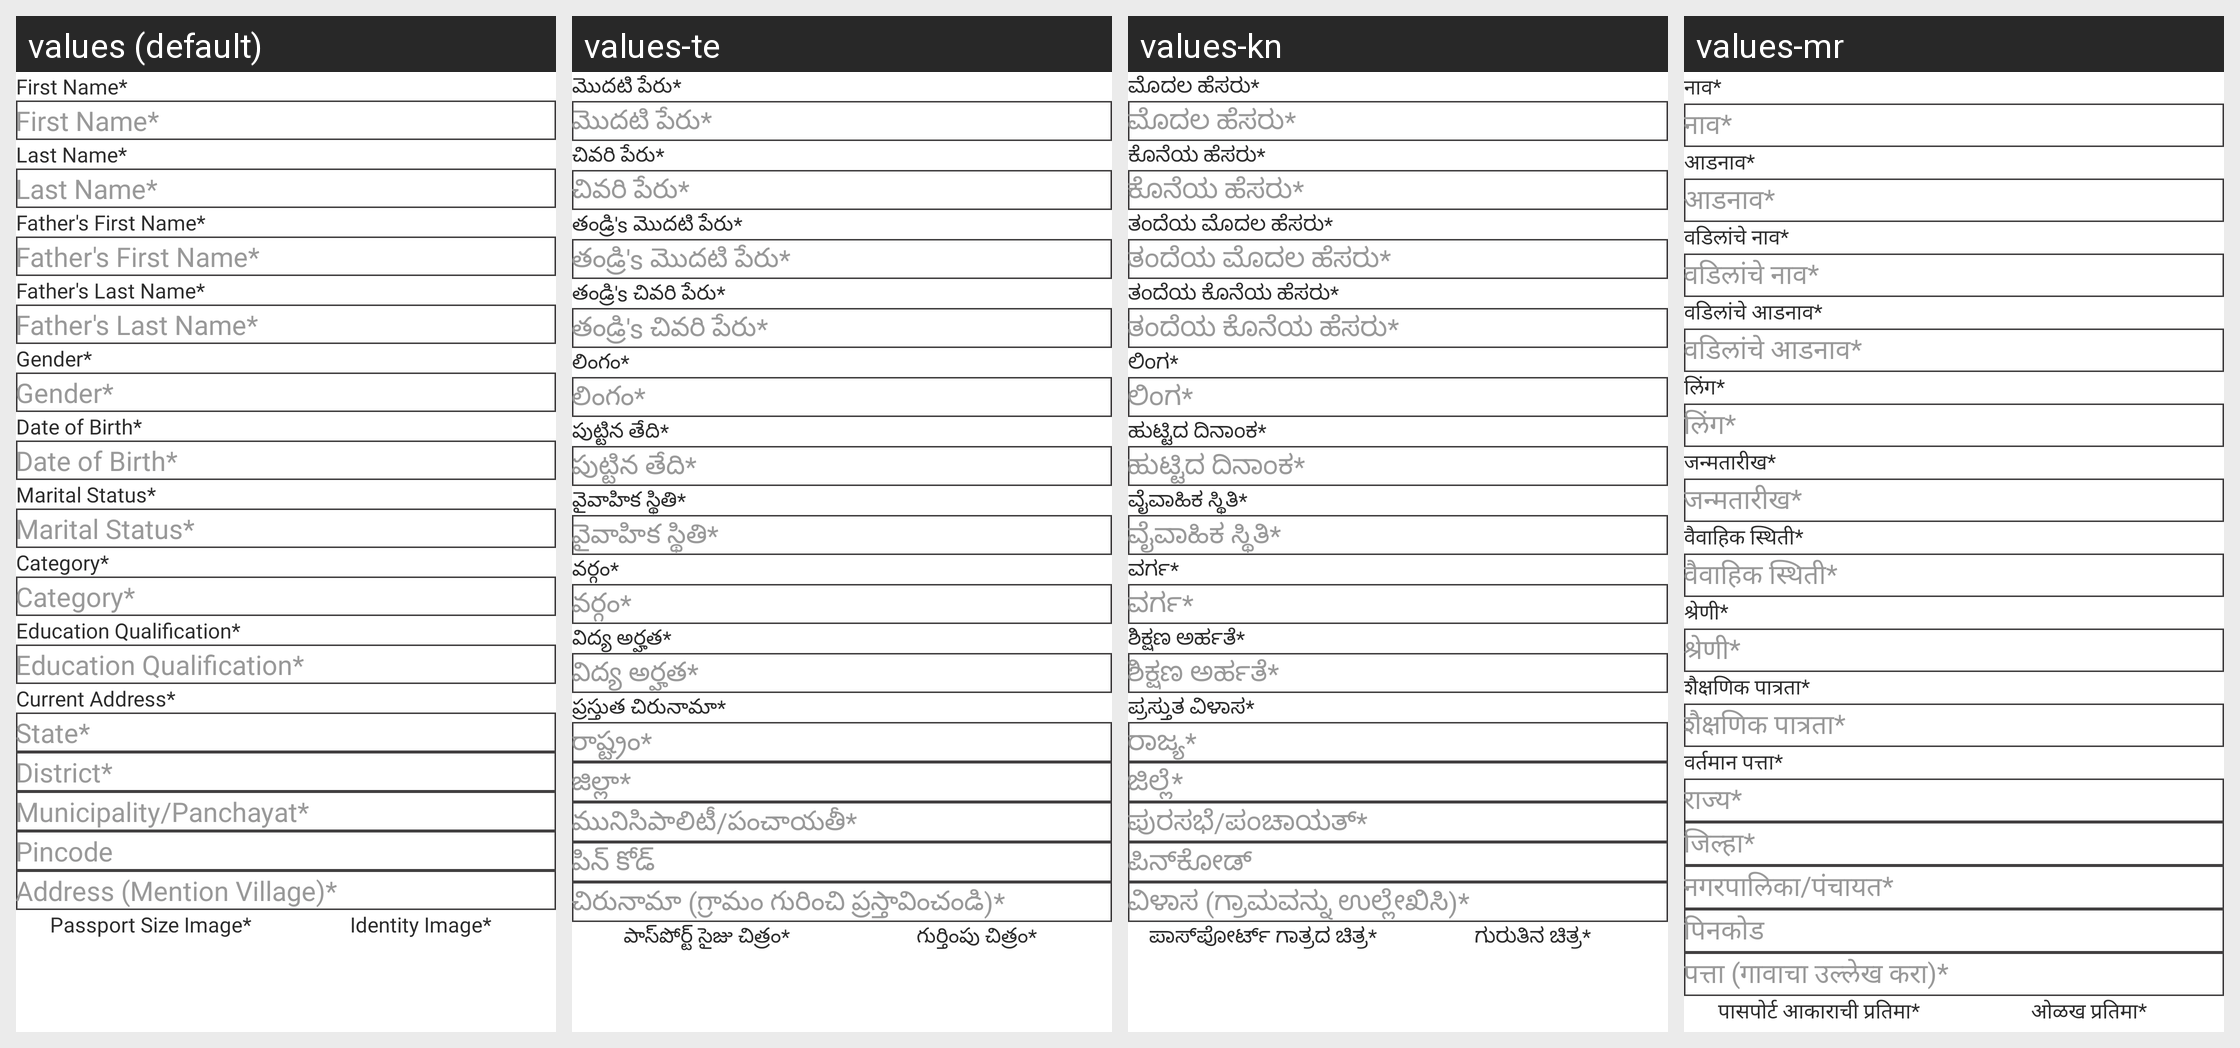

Here is an Android app screen in its default locale and in the app's own translations. Write out the translated-string differences for the strings that appear on this screen.
Android screen res/layout/personal_details.xml rendered under 4 locales, left to right: values (default), values-te, values-kn, values-mr. Device: Nexus 5 (rendered at 1080×1920; each locale shown at half size, 540×960, under a caption strip naming it); theme Theme.StreetSaarthi.
Other locales in the repository, not shown: values-bn, values-gu, values-hi, values-ml, values-pa, values-ta, values-ur.
Strings drawn on this screen, with the default value and each locale's value (text and hints the layout hard-codes, and strings that could not be matched under every locale, appear in the picture but are not listed):

first_nameStar
  values: First Name*
  values-te: మొదటి పేరు*
  values-kn: ಮೊದಲ ಹೆಸರು*
  values-mr: नाव*

last_nameStar
  values: Last Name*
  values-te: చివరి పేరు*
  values-kn: ಕೊನೆಯ ಹೆಸರು*
  values-mr: आडनाव*

father_s_first_nameStar
  values: Father's First Name*
  values-te: తండ్రి's మొదటి పేరు*
  values-kn: ತಂದೆಯ ಮೊದಲ ಹೆಸರು*
  values-mr: वडिलांचे नाव*

father_s_last_nameStar
  values: Father's Last Name*
  values-te: తండ్రి's చివరి పేరు*
  values-kn: ತಂದೆಯ ಕೊನೆಯ ಹೆಸರು*
  values-mr: वडिलांचे आडनाव*

genderStar
  values: Gender*
  values-te: లింగం*
  values-kn: ಲಿಂಗ*
  values-mr: लिंग*

date_of_birthStar
  values: Date of Birth*
  values-te: పుట్టిన తేది*
  values-kn: ಹುಟ್ಟಿದ ದಿನಾಂಕ*
  values-mr: जन्मतारीख*

marital_statusStar
  values: Marital Status*
  values-te: వైవాహిక స్థితి*
  values-kn: ವೈವಾಹಿಕ ಸ್ಥಿತಿ*
  values-mr: वैवाहिक स्थिती*

social_categoryStar
  values: Category*
  values-te: వర్గం*
  values-kn: ವರ್ಗ*
  values-mr: श्रेणी*

education_qualifacationStar
  values: Education Qualification*
  values-te: విద్య అర్హత*
  values-kn: ಶಿಕ್ಷಣ ಅರ್ಹತೆ*
  values-mr: शैक्षणिक पात्रता*

current_addressStar
  values: Current Address*
  values-te: ప్రస్తుత చిరునామా*
  values-kn: ಪ್ರಸ್ತುತ ವಿಳಾಸ*
  values-mr: वर्तमान पत्ता*

select_stateStar
  values: State*
  values-te: రాష్ట్రం*
  values-kn: ರಾಜ್ಯ*
  values-mr: राज्य*

select_districtStar
  values: District*
  values-te: జిల్లా*
  values-kn: ಜಿಲ್ಲೆ*
  values-mr: जिल्हा*

municipality_panchayatStar
  values: Municipality/Panchayat*
  values-te: మునిసిపాలిటీ/పంచాయతీ*
  values-kn: ಪುರಸಭೆ/ಪಂಚಾಯತ್*
  values-mr: नगरपालिका/पंचायत*

select_pincode
  values: Pincode
  values-te: పిన్ కోడ్
  values-kn: ಪಿನ್‌ಕೋಡ್
  values-mr: पिनकोड

address_mention_villageStar
  values: Address (Mention Village)*
  values-te: చిరునామా (గ్రామం గురించి ప్రస్తావించండి)*
  values-kn: ವಿಳಾಸ (ಗ್ರಾಮವನ್ನು ಉಲ್ಲೇಖಿಸಿ)*
  values-mr: पत्ता (गावाचा उल्लेख करा)*

passport_size_imageStar
  values: Passport Size Image*
  values-te: పాస్‌పోర్ట్ సైజు చిత్రం*
  values-kn: ಪಾಸ್‌ಪೋರ್ಟ್ ಗಾತ್ರದ ಚಿತ್ರ*
  values-mr: पासपोर्ट आकाराची प्रतिमा*

identity_imageStar
  values: Identity Image*
  values-te: గుర్తింపు చిత్రం*
  values-kn: ಗುರುತಿನ ಚಿತ್ರ*
  values-mr: ओळख प्रतिमा*
